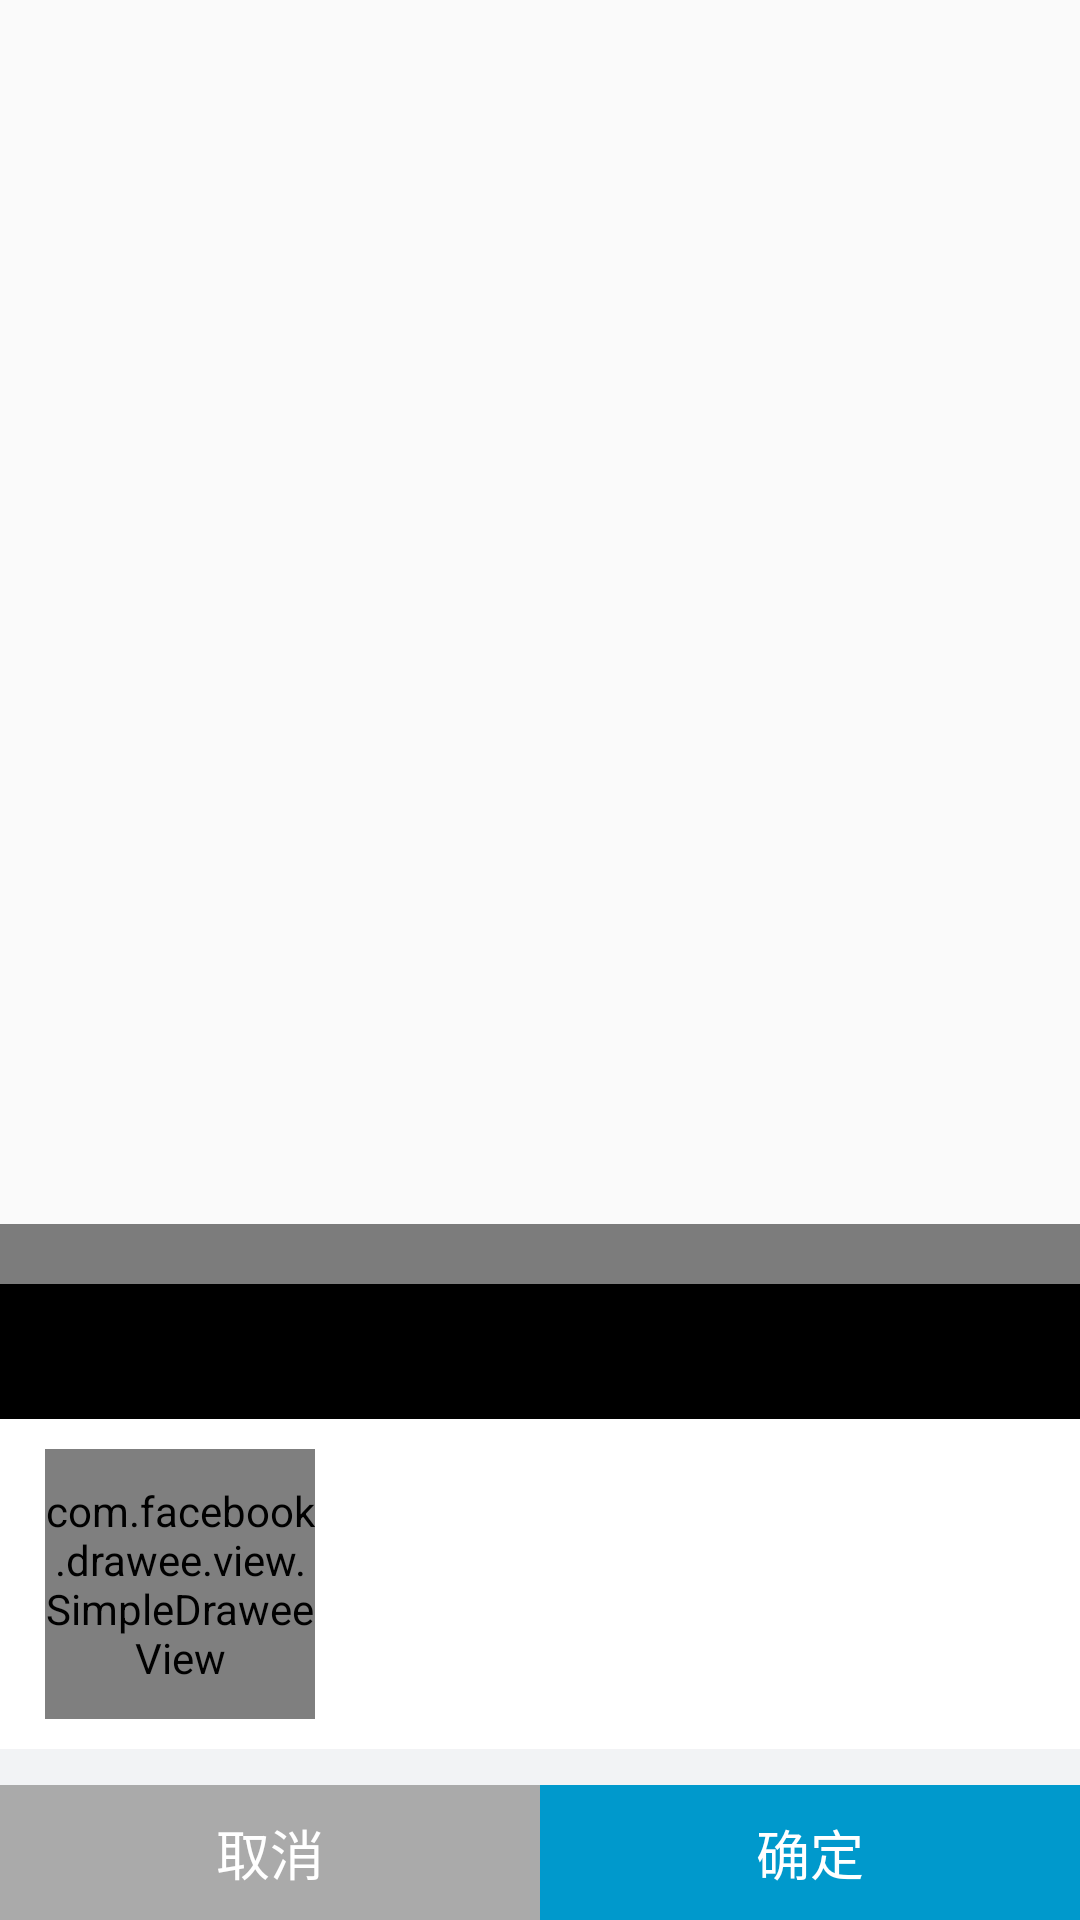

Reconstruct the res/layout file that produces this screen, plus the resources it refers to.
<!-- AndroidManifest.xml: application theme AppTheme -->
<!-- res/layout/window_edit_goods_price.xml -->
<?xml version="1.0" encoding="utf-8"?>
<LinearLayout xmlns:android="http://schemas.android.com/apk/res/android"
    xmlns:fresco="http://schemas.android.com/apk/res-auto"
    xmlns:stepper="http://schemas.android.com/apk/res-auto"
    xmlns:tools="http://schemas.android.com/tools"
    android:layout_width="match_parent"
    android:layout_height="match_parent"
    android:gravity="bottom"
    android:orientation="vertical">



    <LinearLayout
        android:layout_width="match_parent"
        android:layout_height="20dp"
        android:background="#80000000"
        >

    </LinearLayout>

    <LinearLayout
        android:layout_width="match_parent"
        android:layout_height="45dp"
        android:background="@android:color/background_dark"
        android:orientation="horizontal">

        <TextView
            android:id="@+id/tvTitle"
            android:layout_width="match_parent"
            android:layout_height="match_parent"
            android:gravity="center"
            android:textColor="@android:color/white"
            android:textSize="18sp"
            tools:text="修改价格" />


    </LinearLayout>

    <LinearLayout
        android:layout_width="match_parent"
        android:layout_height="110dp"
        android:background="@android:color/white"
        android:gravity="center|start"
        android:paddingLeft="15dp">

        <com.facebook.drawee.view.SimpleDraweeView
            android:id="@+id/svImages"
            android:layout_width="90dp"
            android:layout_height="90dp"
            android:scaleType="centerCrop"
            fresco:failureImage="@mipmap/ic_launcher"
            fresco:failureImageScaleType="centerCrop"
            fresco:placeholderImage="@mipmap/ic_launcher"
            fresco:placeholderImageScaleType="centerCrop"
            fresco:retryImage="@mipmap/ic_launcher"
            fresco:retryImageScaleType="centerCrop"
            fresco:roundedCornerRadius="4dp"
            fresco:viewAspectRatio="1" />

        <LinearLayout
            android:layout_width="match_parent"
            android:layout_height="90dp"
            android:layout_marginLeft="12dp"
            android:gravity="center"
            android:orientation="vertical">


            <TextView
                android:id="@+id/tvItem_no"
                android:layout_width="match_parent"
                android:layout_height="wrap_content"
                android:layout_weight="1"
                android:ellipsize="end"
                android:maxLines="1"
                android:textColor="@android:color/darker_gray"
                android:textSize="16sp" />


            <TextView
                android:id="@+id/tvGoodsName"
                android:layout_width="match_parent"
                android:layout_height="wrap_content"
                android:layout_weight="1"
                android:ellipsize="end"
                android:maxLines="1"
                android:textColor="@android:color/darker_gray"
                android:textSize="16sp" />

            <TextView
                android:layout_width="match_parent"
                android:layout_height="wrap_content"
                android:layout_weight="1"
                android:ellipsize="end"
                android:maxLines="1"
                android:textColor="@android:color/darker_gray"
                android:textSize="16sp" />


        </LinearLayout>


    </LinearLayout>


    <ScrollView
        android:layout_width="match_parent"
        android:layout_height="wrap_content"
        android:background="@color/bg_main">

        <LinearLayout
            android:id="@+id/llAddBillInfo"
            android:layout_width="match_parent"
            android:layout_height="wrap_content"
            android:background="@color/bg_main"
            android:orientation="vertical"
            android:paddingTop="12dp">


        </LinearLayout>
    </ScrollView>

    <LinearLayout
        android:layout_width="match_parent"
        android:layout_height="45dp"
        android:orientation="horizontal">

        <TextView
            android:layout_width="match_parent"
            android:layout_height="match_parent"
            android:layout_weight="1"
            android:background="@android:color/darker_gray"
            android:gravity="center"
            android:text="取消"
            android:textColor="@android:color/white"
            android:textSize="18sp" />

        <TextView
            android:layout_width="match_parent"
            android:layout_height="match_parent"
            android:layout_weight="1"
            android:background="@android:color/holo_blue_dark"
            android:gravity="center"
            android:text="确定"
            android:textColor="@android:color/white"
            android:textSize="18sp" />

    </LinearLayout>


</LinearLayout>
<!-- resources referenced by this layout -->
<resources>
  <color name="bg_main">#f2f3f5</color>
  <style name="AppTheme" parent="Theme.AppCompat.Light.DarkActionBar">
          
          <item name="colorPrimary">@color/colorPrimary</item>
          <item name="colorPrimaryDark">@color/colorPrimaryDark</item>
          <item name="colorAccent">@color/colorAccent</item>
      </style>
  <color name="colorPrimary">#3F51B5</color>
  <color name="colorPrimaryDark">#303F9F</color>
  <color name="colorAccent">#FF4081</color>
</resources>
